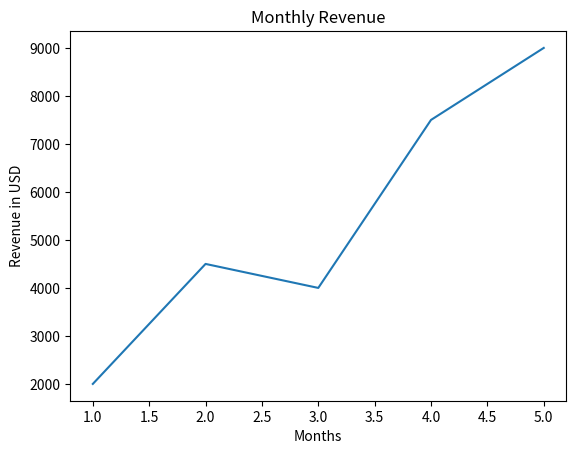

Python code for this plot:
import matplotlib.pyplot as plt

months = [1, 2, 3, 4, 5]
revenue = [2000, 4500, 4000, 7500, 9000]

plt .plot(months, revenue)
plt.title("Monthly Revenue")
plt.xlabel("Months")
plt.ylabel("Revenue in USD")   
plt.show()
